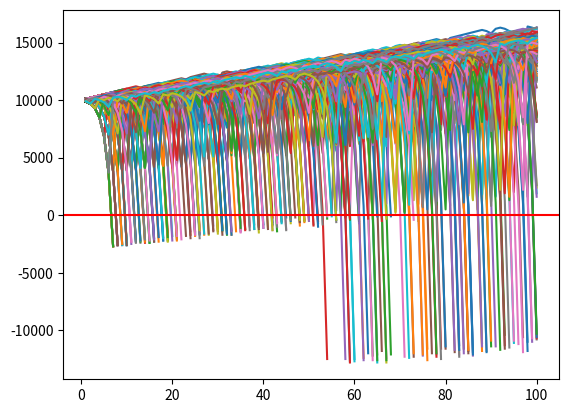

This chart was generated by the following Python code:
import random
import matplotlib
import matplotlib.pyplot as plt
import time

def rollDice():
    roll = random.randint(1,100)

    if roll == 100:
        return False
    elif roll <= 50:
        return False
    elif 100 > roll >= 50:
        return True


def doubler_bettor(funds,initial_wager,wager_count):
    global broke_count
    value = funds
    wager = initial_wager
    wX = []
    vY = []
    currentWager = 1

    # since we'll be betting based on previous bet outcome #
    previousWager = 'win'

    # since we'll be doubling #
    previousWagerAmount = initial_wager

    '''
    immediately with these comments, and our previous discussion of how previous outcomes
    do not affect future outcome possibilities, you should realize that this betting method
    offers nothing more than a quicker realization of losses or gains.

    Another way to visualize this quicker realization is actually an increase in risk.
    This bettor will experience extremely unpredictable volatility most likely. 
    '''

    while currentWager <= wager_count:
        if previousWager == 'win':
            ##print 'we won the last wager, yay!'
            if rollDice():
                value += wager
                ##print value
                wX.append(currentWager)
                vY.append(value)
            else:
                value -= wager 
                previousWager = 'loss'
                ##print value
                previousWagerAmount = wager
                wX.append(currentWager)
                vY.append(value)
                if value < 0:
                    ##print 'went broke after',currentWager,'bets'
                    broke_count += 1
                    currentWager += 10000000000000000
        elif previousWager == 'loss':
            ##print 'we lost the last one, so we will be super smart & double up!'
            if rollDice():
                wager = previousWagerAmount * 2
                ##print 'we won',wager
                value += wager
                ##print value
                wager = initial_wager
                previousWager = 'win'
                wX.append(currentWager)
                vY.append(value)
            else:
                wager = previousWagerAmount * 2
                ##print 'we lost',wager
                value -= wager
                ##print value
                previousWager = 'loss'
                previousWagerAmount = wager
                wX.append(currentWager)
                vY.append(value)
                if value < 0:
                    ##print 'went broke after',currentWager,'bets'
                    currentWager += 10000000000000000
                    broke_count += 1

        currentWager += 1

    ##print value
    plt.plot(wX,vY)

    

xx = 0
broke_count = 0

while xx < 1000:             
    doubler_bettor(10000,100,100)
    xx+=1

#print 'death rate:',(broke_count/float(xx)) * 100
#print 'survival rate:',100 - ((broke_count/float(xx)) * 100)
plt.axhline(0, color = 'r')
plt.show()